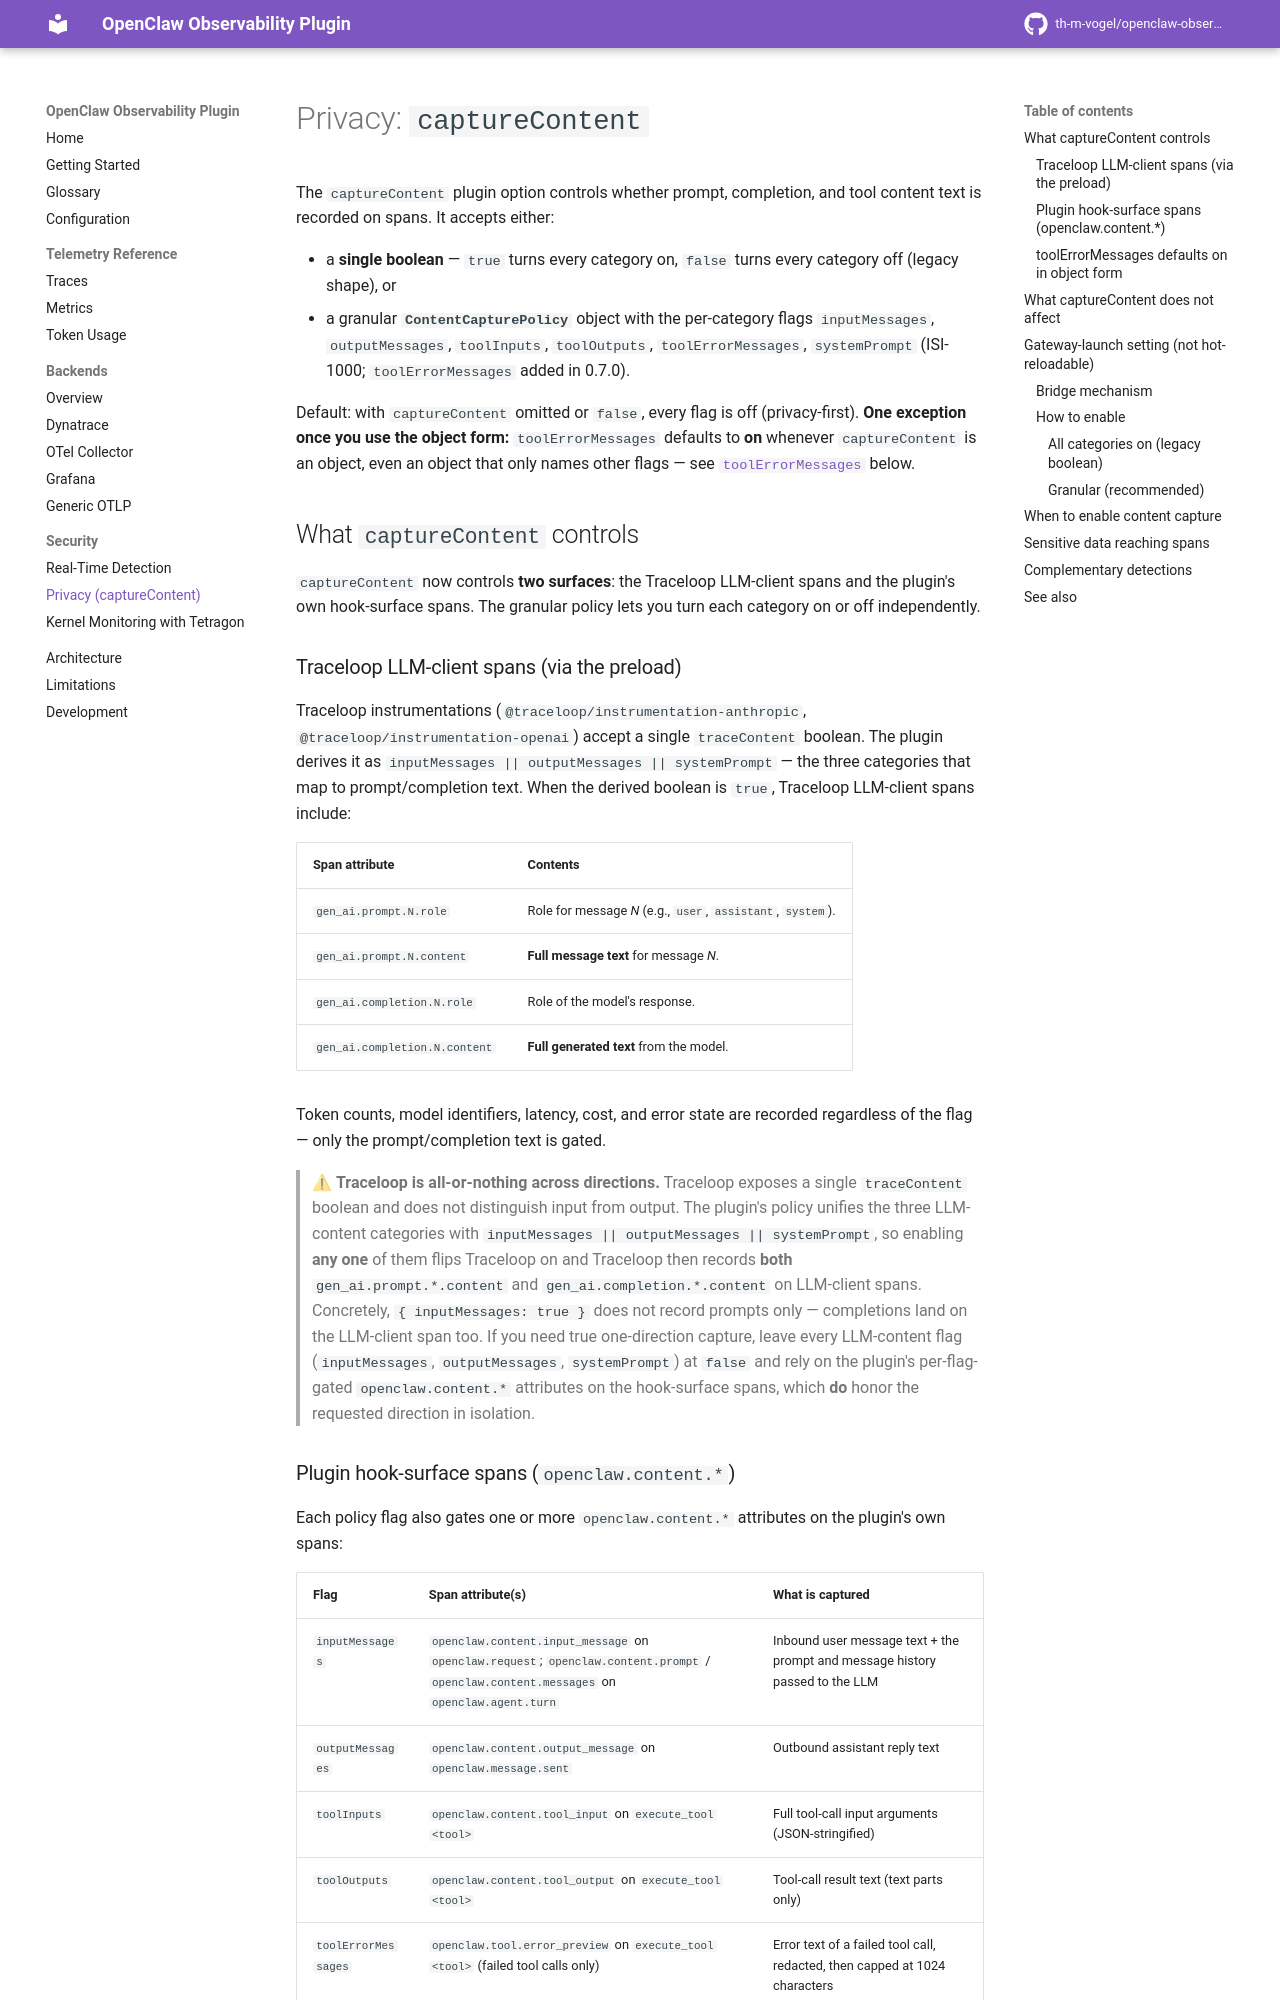

repository: th-m-vogel/openclaw-observability-plugin · page: security/privacy/index.html · generator: mkdocs

# Privacy: `captureContent`

The `captureContent` plugin option controls whether prompt, completion, and tool content text is recorded on spans. It accepts either:

- a **single boolean** — `true` turns every category on, `false` turns every category off (legacy shape), or
- a granular **`ContentCapturePolicy`** object with the per-category flags `inputMessages`, `outputMessages`, `toolInputs`, `toolOutputs`, `toolErrorMessages`, `systemPrompt` (ISI-1000; `toolErrorMessages` added in 0.7.0).

Default: with `captureContent` omitted or `false`, every flag is off (privacy-first). **One exception once you use the object form:** `toolErrorMessages` defaults to **on** whenever `captureContent` is an object, even an object that only names other flags — see [`toolErrorMessages`](#toolerrormessages-defaults-on-in-object-form) below.

## What `captureContent` controls

`captureContent` now controls **two surfaces**: the Traceloop LLM-client spans and the plugin's own hook-surface spans. The granular policy lets you turn each category on or off independently.

### Traceloop LLM-client spans (via the preload)

Traceloop instrumentations (`@traceloop/instrumentation-anthropic`, `@traceloop/instrumentation-openai`) accept a single `traceContent` boolean. The plugin derives it as `inputMessages || outputMessages || systemPrompt` — the three categories that map to prompt/completion text. When the derived boolean is `true`, Traceloop LLM-client spans include:

| Span attribute | Contents |
|----------------|----------|
| `gen_ai.prompt.N.role` | Role for message *N* (e.g., `user`, `assistant`, `system`). |
| `gen_ai.prompt.N.content` | **Full message text** for message *N*. |
| `gen_ai.completion.N.role` | Role of the model's response. |
| `gen_ai.completion.N.content` | **Full generated text** from the model. |

Token counts, model identifiers, latency, cost, and error state are recorded regardless of the flag — only the prompt/completion text is gated.

> ⚠ **Traceloop is all-or-nothing across directions.** Traceloop exposes a single `traceContent` boolean and does not distinguish input from output. The plugin's policy unifies the three LLM-content categories with `inputMessages || outputMessages || systemPrompt`, so enabling **any one** of them flips Traceloop on and Traceloop then records **both** `gen_ai.prompt.*.content` and `gen_ai.completion.*.content` on LLM-client spans. Concretely, `{ inputMessages: true }` does not record prompts only — completions land on the LLM-client span too. If you need true one-direction capture, leave every LLM-content flag (`inputMessages`, `outputMessages`, `systemPrompt`) at `false` and rely on the plugin's per-flag-gated `openclaw.content.*` attributes on the hook-surface spans, which **do** honor the requested direction in isolation.
